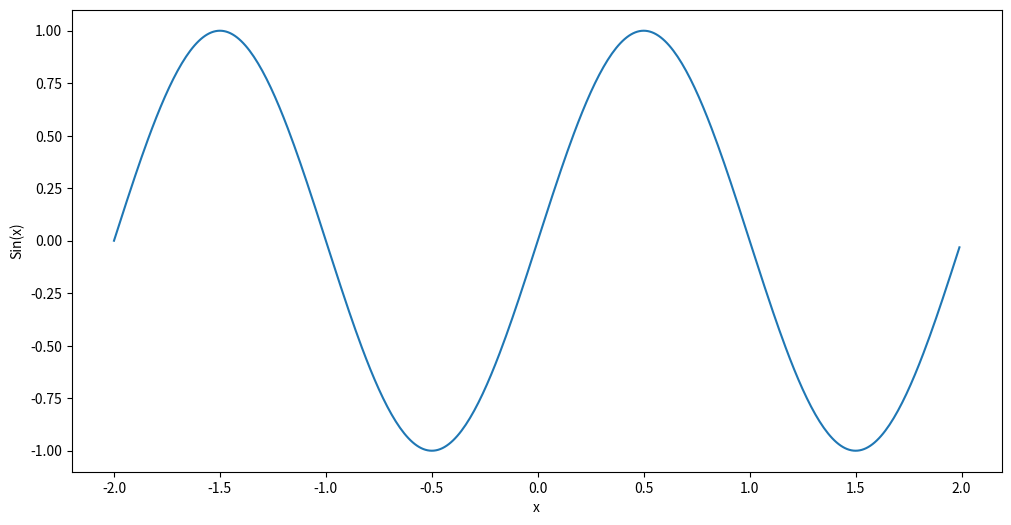

Here is the Python script that generated this plot:
# sin 그래프 plot

# import lib
import matplotlib.pyplot as plt
import numpy as np

# graph size
plt.rcParams['figure.figsize'] = (12, 6)

# x range
x = [0.01 * i for i in range(-200, 200)]

# y range
y = [np.sin(j * np.pi) for j in x]

# plot and show
plt.plot(x, y)
plt.xlabel('x')
plt.ylabel('Sin(x)')
plt.show()
